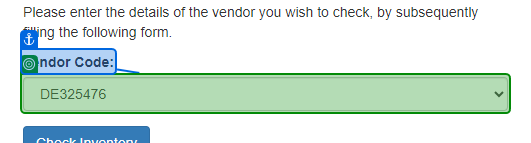
Workflow: Read_Text_Image

Step 1: get-text from 'Vendor Code'

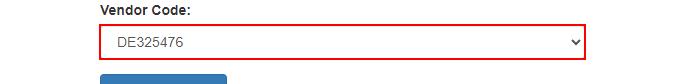
Step 2: get-text from the drop-down

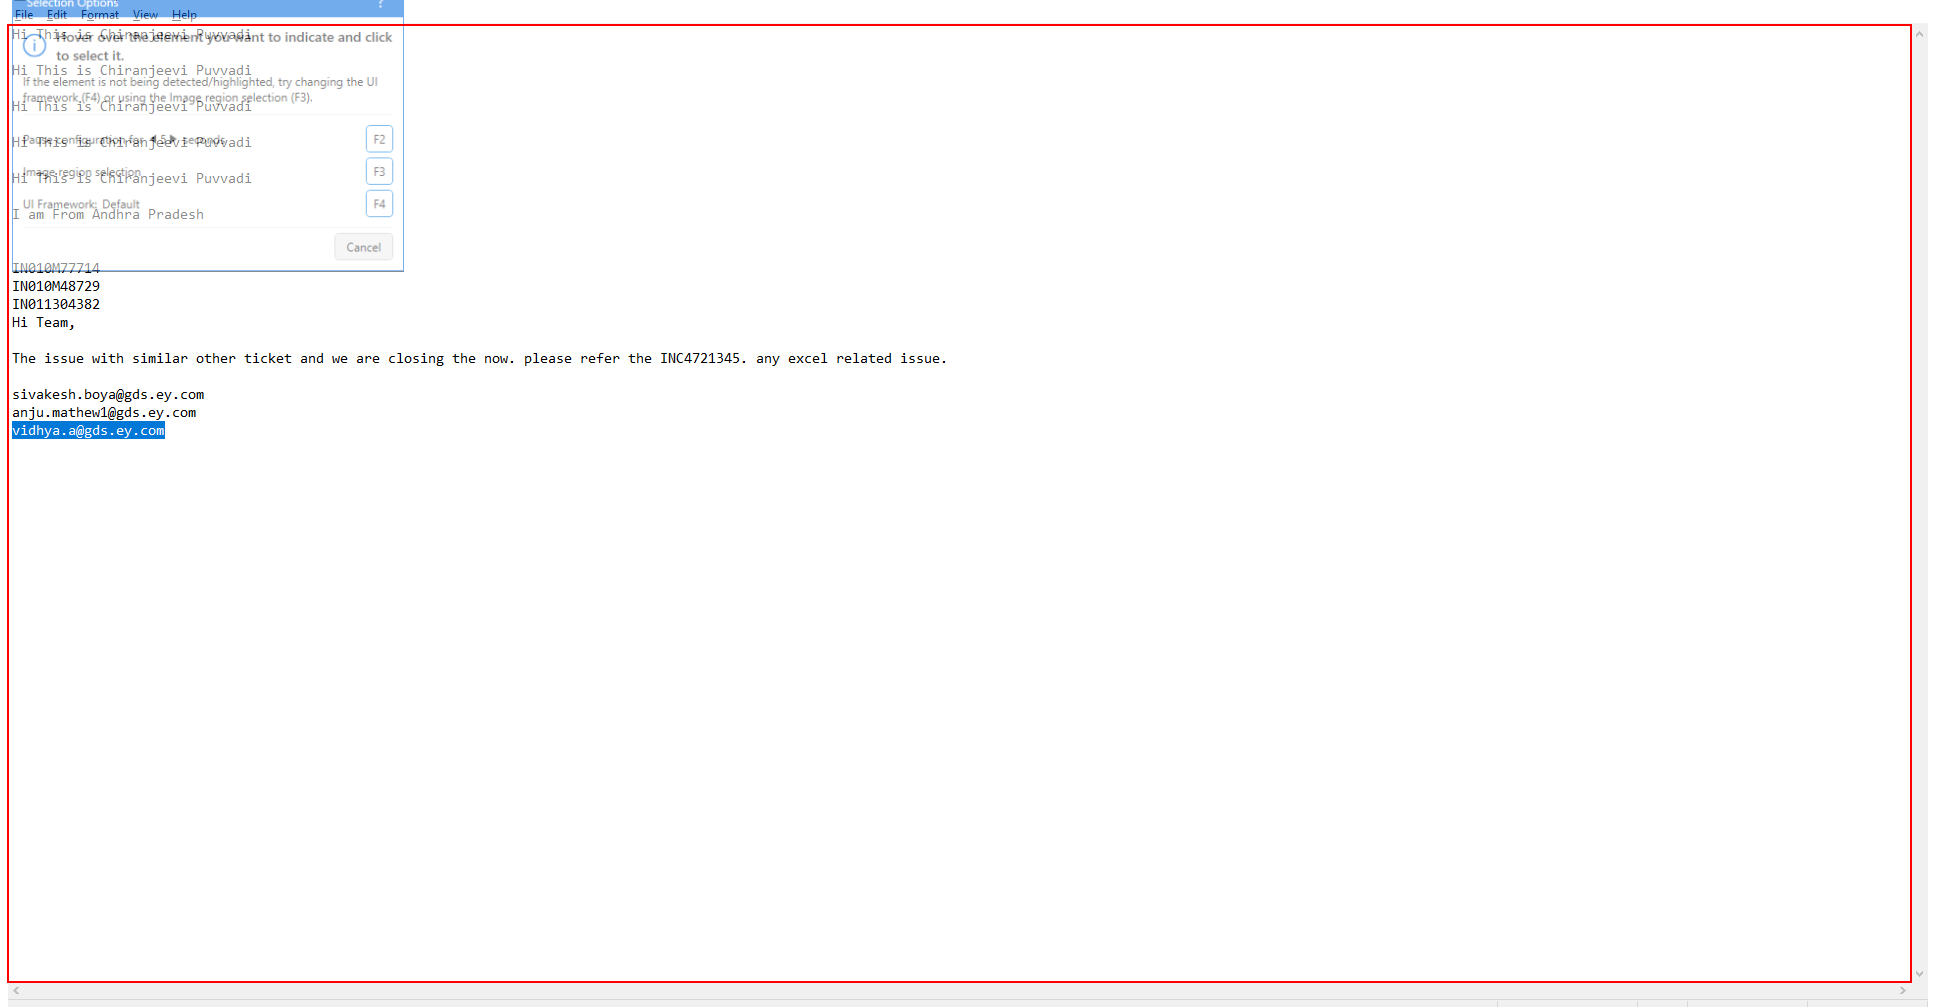
Step 3: get-text from the editable text 'Text Editor' in window '*Untitled - Notepad' (notepad.exe)

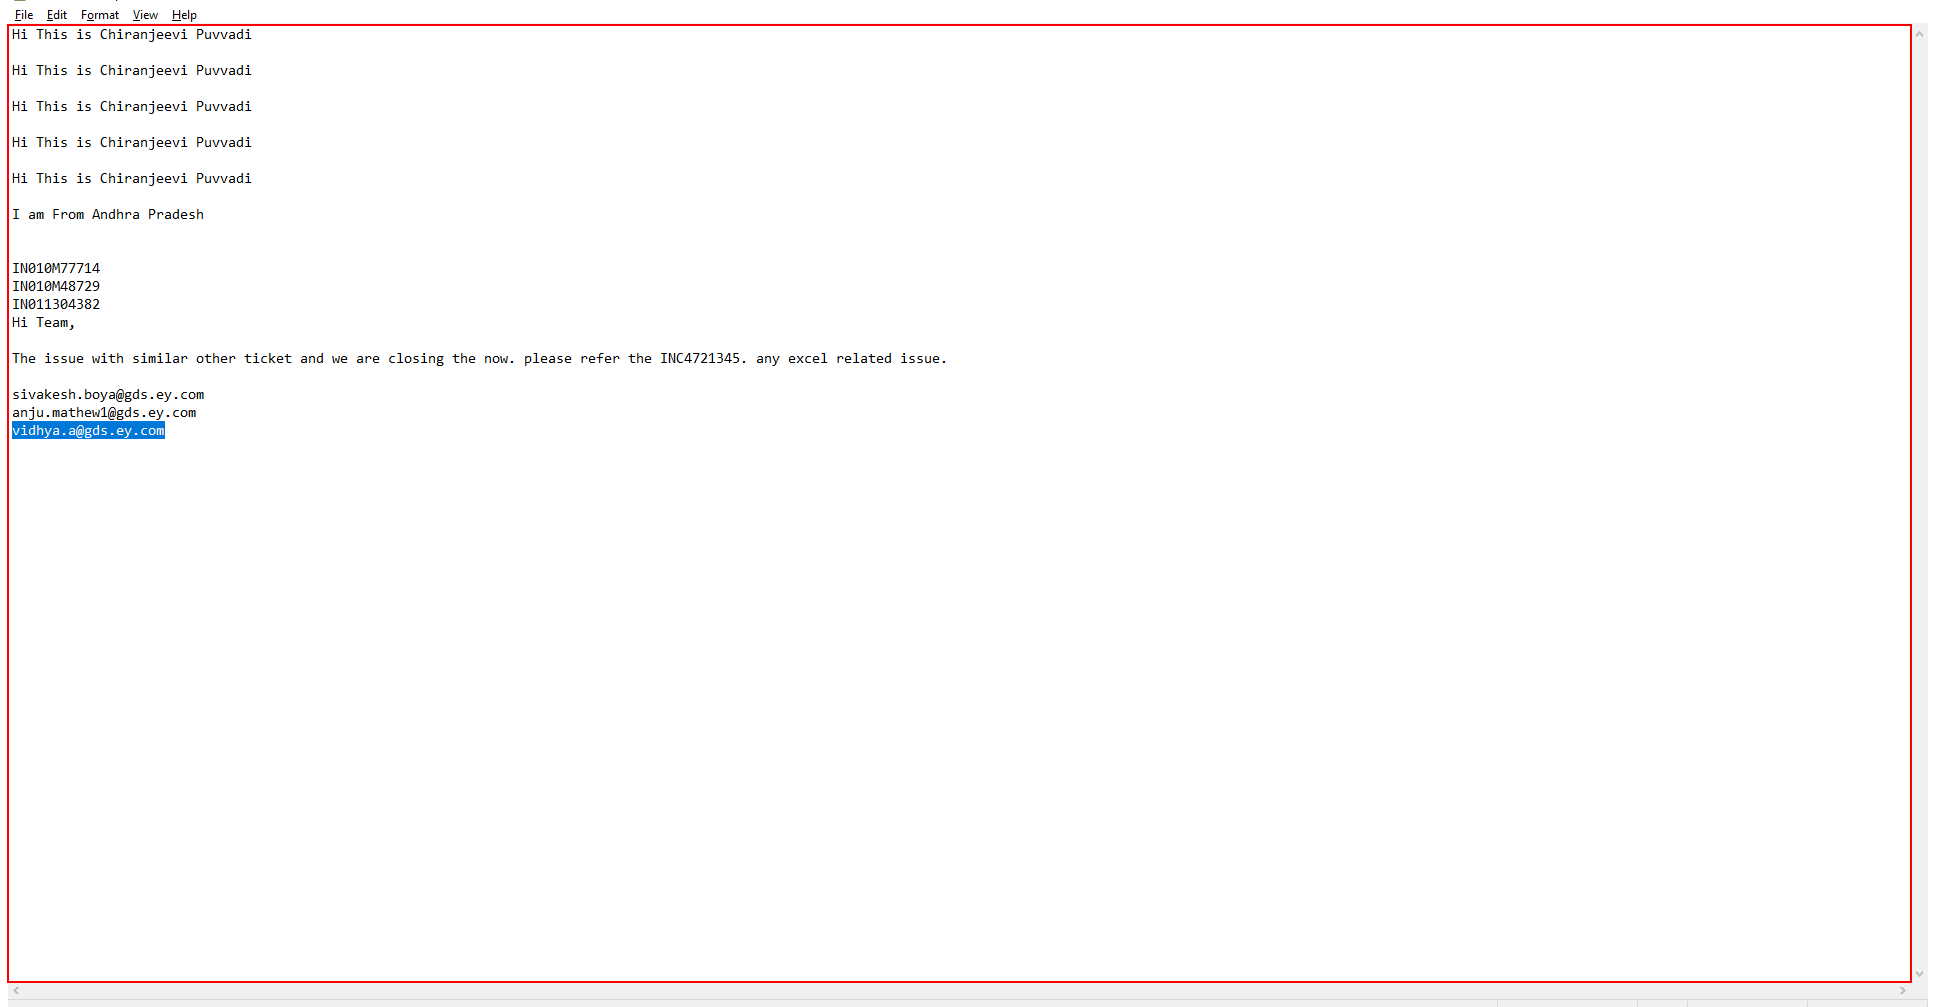
Step 4: click on the editable text 'Text Editor' in window '*Untitled - Notepad' (notepad.exe)